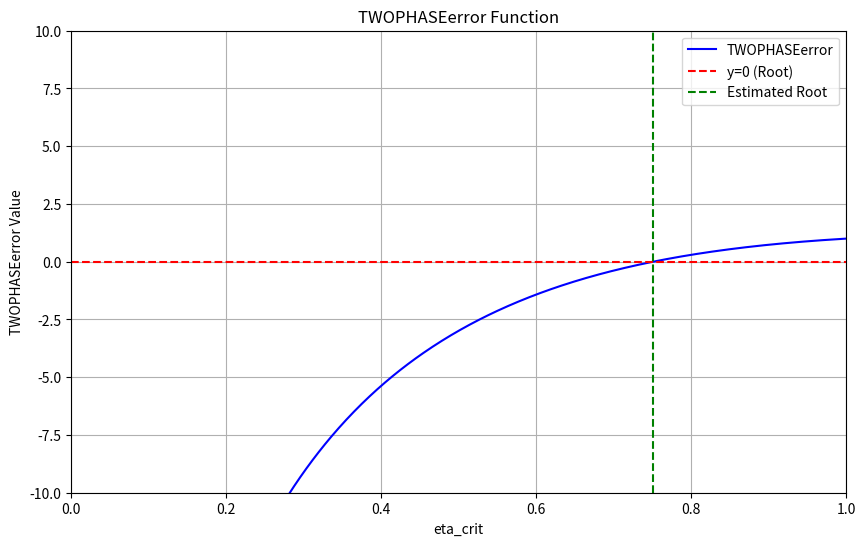

Recreate this plot in Python.
import numpy as np
import matplotlib.pyplot as plt

# Define the function for TWOPHASEerror
def TWOPHASEerror(eta_crit, omega):
    function_diff = (eta_crit**2) + ((omega**2)-2*omega)*((1-eta_crit)**2) + 2*(omega**2)*np.log(eta_crit) + 2*(omega**2)*(1-eta_crit)  
    return function_diff

# Define the secant method
def secant(func, x1):
    x_eps = x1 * 0.005  # Set the tolerance to be 0.5% of init guess
    x2 = x1 -x1 * 0.01  # Set a second point 1% away from the original guess
    F1 = func(x1)  # Evaluate function at x1
    F2 = func(x2)  # Evaluate function at x2
    kk = 1  # Set up counter
    kk_max = 1000


    while np.abs(x2 - x1) >= (x_eps) and kk < kk_max:  # While error is too large and counter is less than max
        x3 = x2 - (F2 * (x2 - x1) / (F2 - F1)) 
        x1 = x2  # Move everything forward
        x2 = x3
        F1 = F2
        F2 = func(x2)
        kk = kk + 1
    x = x2
    return x

# Example parameters
omega_sat = 3.3746557566463062 # Replace with your actual value
eta_crit_sat = 0.9328827548961321  # Initial guess for critical pressure ratio
all_err = 1e-4  # Error tolerance

# Step 1: Loop to find the critical pressure ratio
while np.abs(TWOPHASEerror(eta_crit_sat, omega_sat) ) > all_err:
        eta_crit_sat = secant((lambda T: TWOPHASEerror(T, omega_sat)), eta_crit_sat)

# Output the result
print(f'Critical pressure ratio found: eta_crit_sat = {eta_crit_sat:.5f}')

# Plotting the TWOPHASEerror function
eta_values = np.linspace(0.01, 1.0, 500)  # Range of eta_crit values from 0.01 to 1.0
error_values = [TWOPHASEerror(eta, omega_sat) for eta in eta_values]

plt.figure(figsize=(10, 6))
plt.plot(eta_values, error_values, label='TWOPHASEerror', color='blue')
plt.axhline(0, color='red', linestyle='--', label='y=0 (Root)')
plt.axvline(eta_crit_sat, color='green', linestyle='--', label='Estimated Root')
plt.title('TWOPHASEerror Function')
plt.xlabel('eta_crit')
plt.ylabel('TWOPHASEerror Value')
plt.ylim([-10, 10])  # Set limits for better visualization
plt.xlim([0, 1])
plt.grid()
plt.legend()
plt.show()